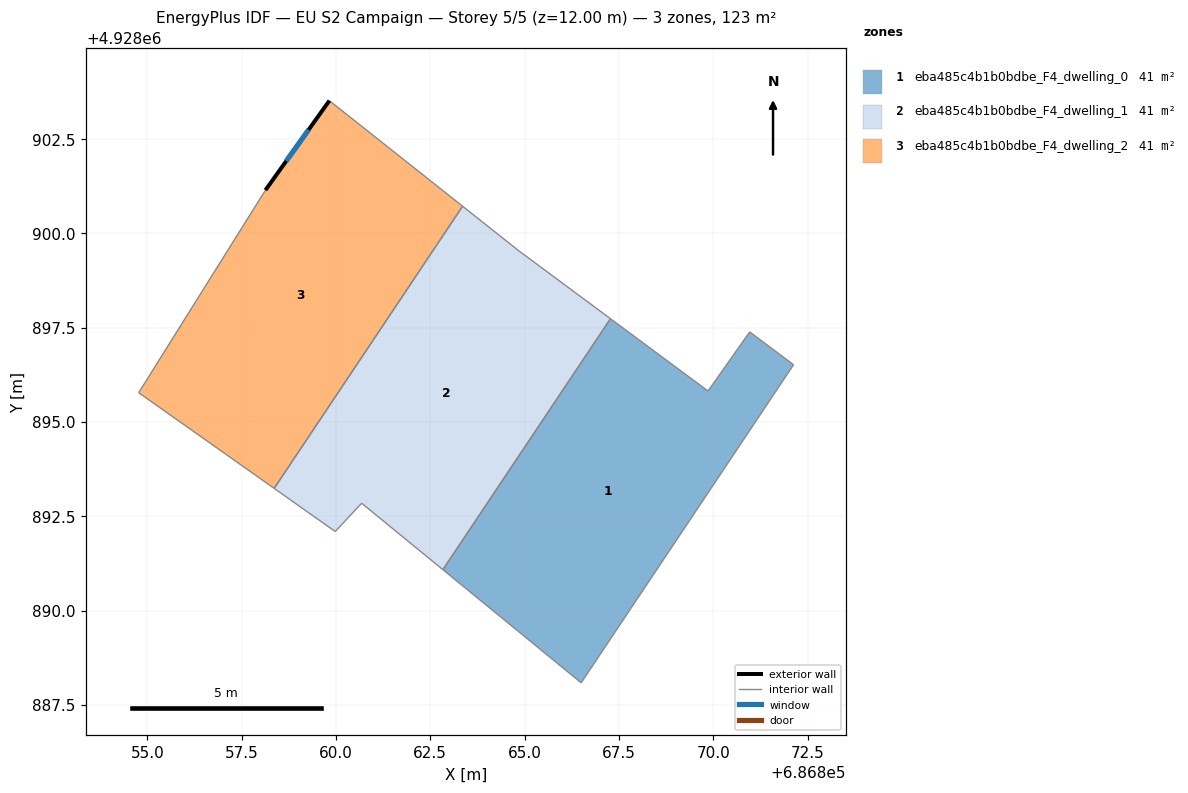
=== STOREY PLAN SPEC (per zone: floor XY polygon, exterior-wall plan segments, windows/doors) ===
zone 1: eba485c4b1b0bdbe_F4_dwelling_0  (41.1 m²)
  floor: (686866.50, 4928888.09) (686872.13, 4928896.52) (686870.97, 4928897.39) (686869.86, 4928895.82) (686867.28, 4928897.74) (686862.83, 4928891.08)
  interior walls: 6
zone 2: eba485c4b1b0bdbe_F4_dwelling_1  (41.1 m²)
  floor: (686862.83, 4928891.08) (686867.28, 4928897.74) (686864.85, 4928899.53) (686863.36, 4928900.72) (686858.36, 4928893.24) (686859.98, 4928892.10) (686860.68, 4928892.85)
  interior walls: 7
zone 3: eba485c4b1b0bdbe_F4_dwelling_2  (41.1 m²)
  floor: (686858.36, 4928893.24) (686863.36, 4928900.72) (686859.82, 4928903.52) (686858.13, 4928901.14) (686854.77, 4928895.78)
  exterior wall: (686858.13, 4928901.14) – (686859.82, 4928903.52)  [2.9 m]
    window: (686858.68, 4928901.92) – (686859.27, 4928902.75)  [1.1 m²]
  interior walls: 4

=== DERIVED (storey summary) ===
Building: EU S2 Campaign
Storey: 5 of 5  (floor level z = 12.00 m)
Storey gross floor area: 123.2 m²
Zones on this storey: 3
  - eba485c4b1b0bdbe_F4_dwelling_0: floor 41.1 m²
  - eba485c4b1b0bdbe_F4_dwelling_1: floor 41.1 m²
  - eba485c4b1b0bdbe_F4_dwelling_2: floor 41.1 m²; exterior wall 2.9 m (8.7 m²); 1 window(s) 1.1 m²; WWR 12.2%
Zone adjacency (shared interzone walls):
  - eba485c4b1b0bdbe_F4_dwelling_0 ↔ eba485c4b1b0bdbe_F4_dwelling_1
  - eba485c4b1b0bdbe_F4_dwelling_1 ↔ eba485c4b1b0bdbe_F4_dwelling_2